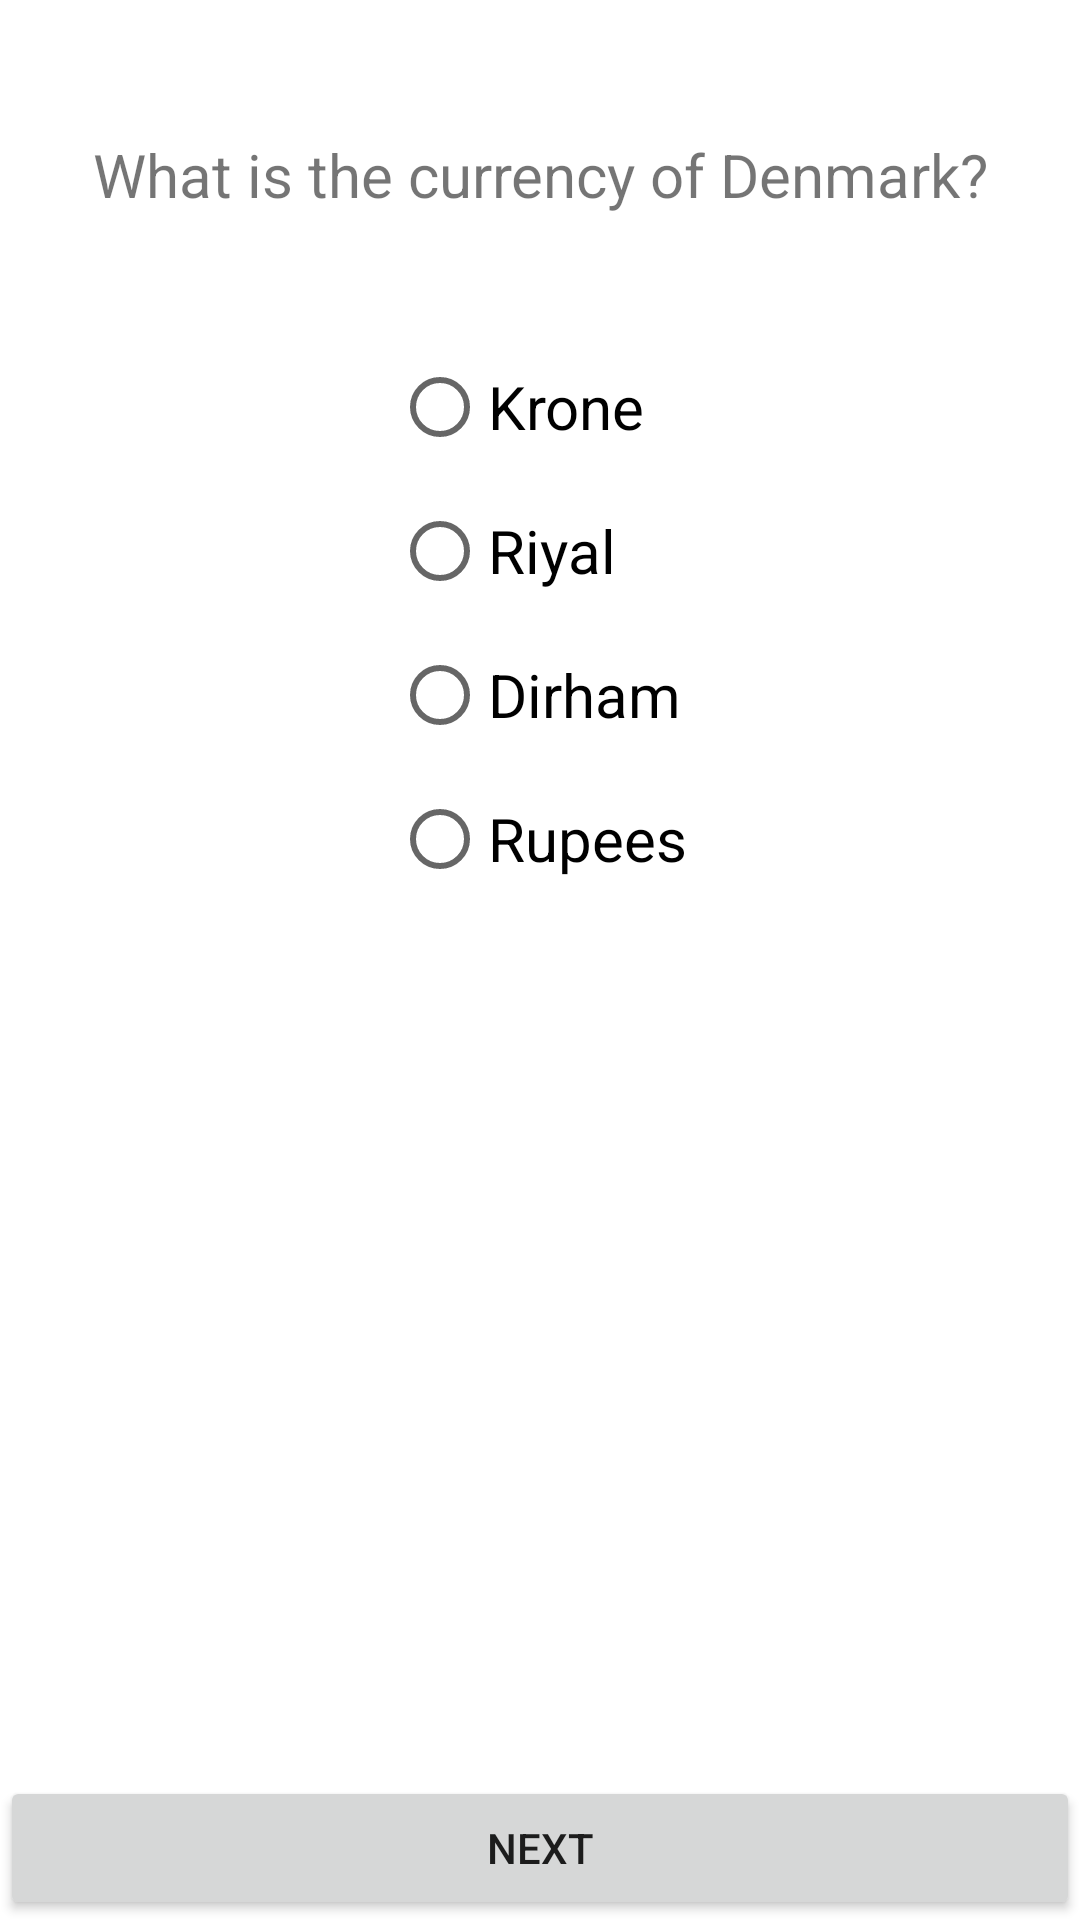

Here is an Android app screen rendered from its layout file. Give the layout XML and the strings, colors and styles it references.
<!-- AndroidManifest.xml: application theme Theme.Login_IndivudualProject1 -->
<!-- res/layout/activity_question5.xml -->
<?xml version="1.0" encoding="utf-8"?>
<androidx.constraintlayout.widget.ConstraintLayout xmlns:android="http://schemas.android.com/apk/res/android"
    xmlns:app="http://schemas.android.com/apk/res-auto"
    xmlns:tools="http://schemas.android.com/tools"
    android:layout_width="match_parent"
    android:layout_height="match_parent"
    tools:context=".Question5">


    <LinearLayout
        android:layout_width="match_parent"
        android:layout_height="match_parent"
        android:orientation="vertical"
        tools:ignore="MissingConstraints">


        <TextView
            android:layout_width="match_parent"
            android:layout_height="wrap_content"
            android:id="@+id/points"
            android:textAlignment="center"
            android:textSize="100px"
            />


        <TextView
            android:layout_width="match_parent"
            android:layout_height="wrap_content"
            android:id="@+id/TV1"
            android:text="What is the currency of Denmark?"
            android:textAlignment="center"
            android:textSize="60px">
        </TextView>


        <RadioGroup
            android:layout_width="wrap_content"
            android:layout_height="wrap_content"
            android:layout_gravity="center"
            android:layout_marginTop="40sp">

            <RadioButton
                android:id="@+id/questionOneA"
                android:layout_width="wrap_content"
                android:layout_height="wrap_content"
                android:text="Krone"
                android:textSize="60px"
                android:onClick="firstRadioButtons"
                />

            <RadioButton
                android:id="@+id/questionOneB"
                android:layout_width="wrap_content"
                android:layout_height="wrap_content"
                android:text="Riyal"
                android:textSize="60px"
                android:onClick="firstRadioButtons"/>

            <RadioButton
                android:id="@+id/questionOneC"
                android:layout_width="wrap_content"
                android:layout_height="wrap_content"
                android:text="Dirham"
                android:textSize="60px"
                android:onClick="firstRadioButtons"
                />

            <RadioButton
                android:id="@+id/questionOneD"
                android:layout_width="wrap_content"
                android:layout_height="wrap_content"
                android:text="Rupees"
                android:textSize="60px"
                android:onClick="firstRadioButtons"
                />

        </RadioGroup>

        <LinearLayout
            android:layout_width="match_parent"
            android:layout_height="match_parent">

            <Button
                android:id="@+id/next"
                android:layout_width="match_parent"
                android:layout_height="wrap_content"
                android:layout_gravity="bottom"
                android:onClick="moveToQuestion6"
                android:text="Next" />

        </LinearLayout>

    </LinearLayout>


</androidx.constraintlayout.widget.ConstraintLayout>
<!-- resources referenced by this layout -->
<resources>
  <style name="Theme.Login_IndivudualProject1" parent="Theme.MaterialComponents.DayNight.DarkActionBar">
          
          <item name="colorPrimary">@color/purple_500</item>
          <item name="colorPrimaryVariant">@color/purple_700</item>
          <item name="colorOnPrimary">@color/white</item>
          
          <item name="colorSecondary">@color/teal_200</item>
          <item name="colorSecondaryVariant">@color/teal_700</item>
          <item name="colorOnSecondary">@color/black</item>
          
          <item name="android:statusBarColor" tools:targetApi="l">?attr/colorPrimaryVariant</item>
          
      </style>
  <!-- not gathered from this repository: default colours our renderer supplied (Android Studio template values) -->
  <color name="purple_500">#FF6200EE</color>
  <color name="purple_700">#FF3700B3</color>
  <color name="teal_200">#FF03DAC5</color>
  <color name="teal_700">#FF018786</color>
  <color name="black">#FF000000</color>
  <color name="white">#FFFFFFFF</color>
</resources>
